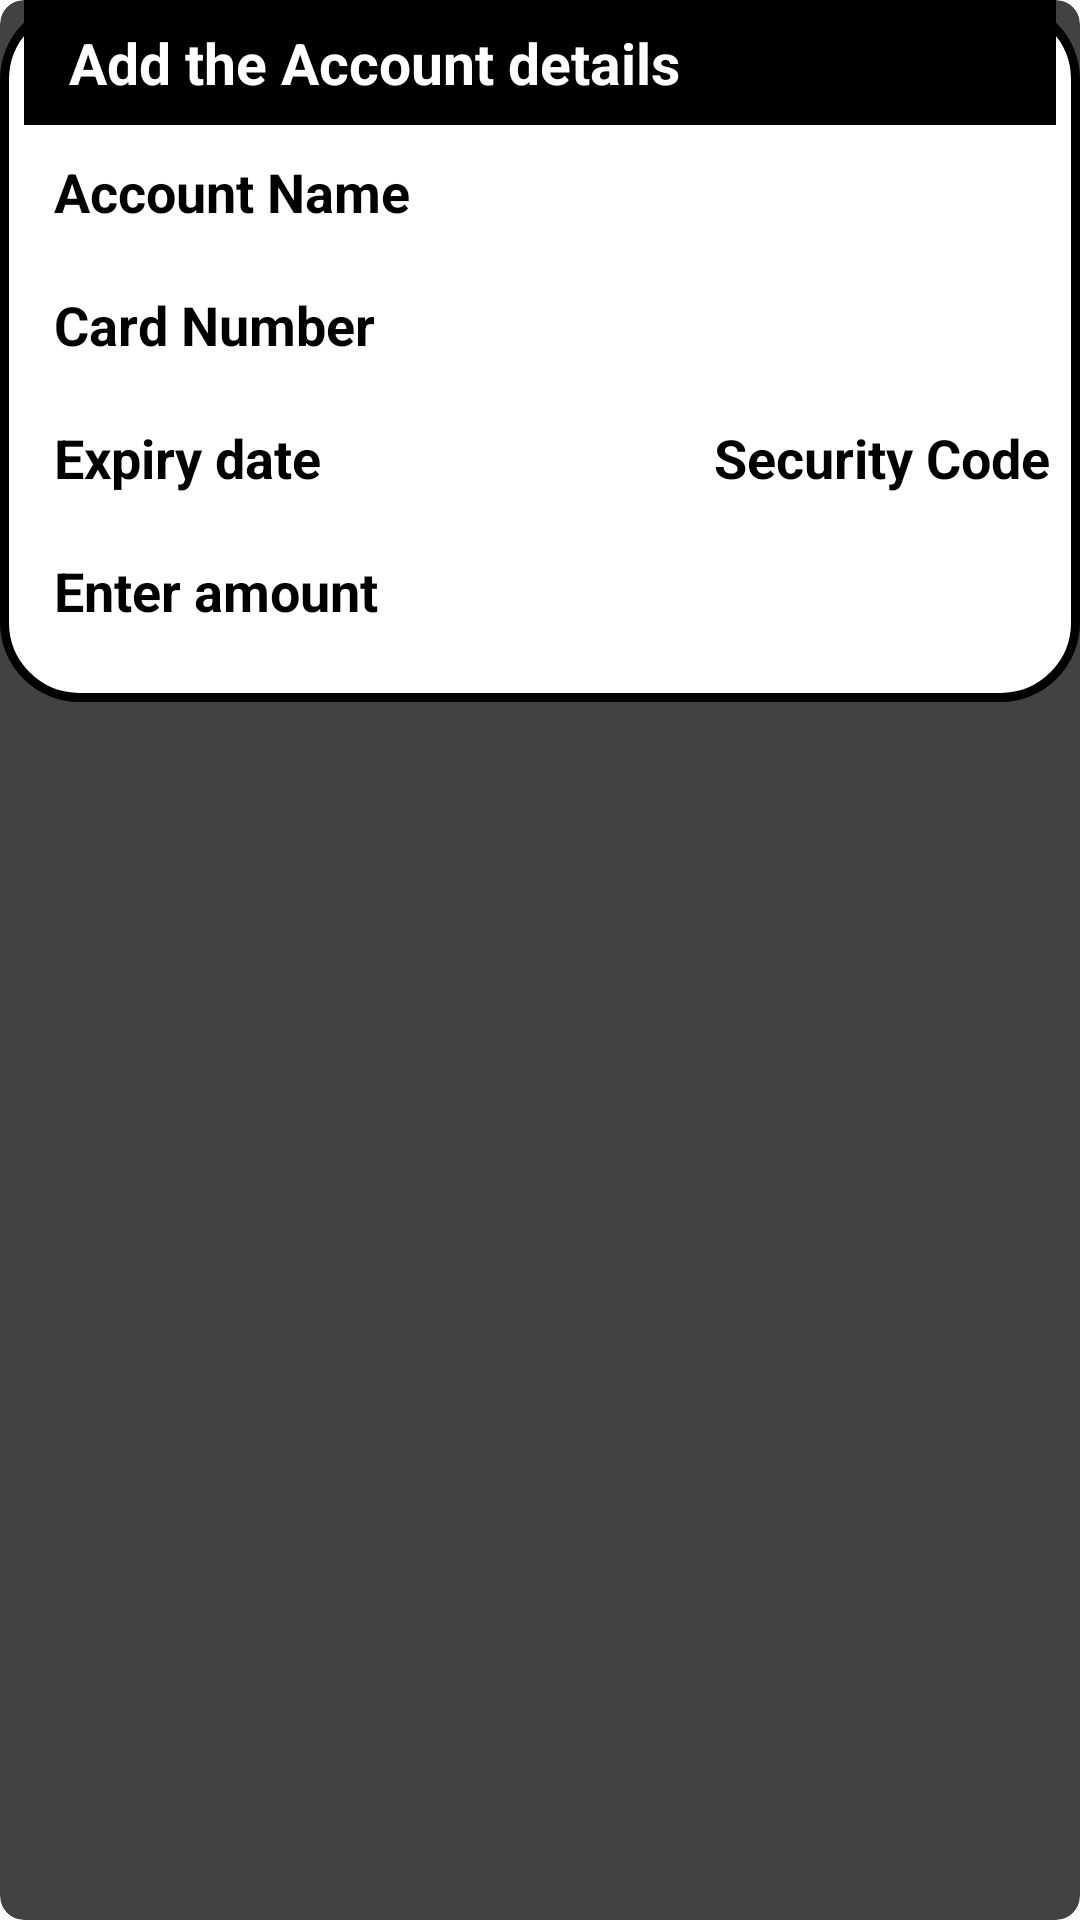

Here is an Android app screen rendered from its layout file. Give the layout XML and the strings, colors and styles it references.
<!-- AndroidManifest.xml: application theme Theme.FYP -->
<!-- res/layout/card_account_add.xml -->
<?xml version="1.0" encoding="utf-8"?>
<androidx.cardview.widget.CardView xmlns:android="http://schemas.android.com/apk/res/android"
    xmlns:app="http://schemas.android.com/apk/res-auto"
    android:layout_width="match_parent"
    android:layout_height="wrap_content"
    android:layout_margin="16dp"
    app:cardCornerRadius="8dp"
    app:cardElevation="8dp"
    android:layout_gravity="center">

    <LinearLayout
        android:orientation="vertical"
        android:background="@drawable/shape_background"
        android:paddingBottom="15dp"
        android:paddingLeft="8dp"
        android:paddingRight="8dp"
        android:layout_width="match_parent"
        android:layout_height="wrap_content">

        <TextView
            android:text="Add the Account details"
            android:textStyle="bold"
            android:textSize="19sp"
            android:textColor="@color/white"
            android:background="@color/black"
            android:paddingLeft="15dp"
            android:paddingRight="15dp"
            android:paddingBottom="8dp"
            android:paddingTop="8dp"
            android:layout_gravity="center"
            android:layout_width="match_parent"
            android:layout_height="wrap_content"
            />


        <EditText
            android:id="@+id/accountNameAdd"
            android:hint="Account Name"
            android:textSize="18sp"
            android:textStyle="bold"
            android:layout_width="match_parent"
            android:layout_height="wrap_content"
            android:layout_margin="10dp" />

        <EditText
            android:id="@+id/accountCardNumAdd"
            android:hint="Card Number"
            android:textSize="18sp"
            android:textStyle="bold"
            android:layout_width="match_parent"
            android:layout_height="wrap_content"
            android:layout_margin="10dp"/>


        <LinearLayout
            android:layout_width="match_parent"
            android:layout_height="wrap_content">

            <EditText
                android:id="@+id/cardDateAdd"
                android:hint="Expiry date"
                android:textSize="18sp"
                android:textStyle="bold"
                android:layout_width="120dp"
                android:layout_height="wrap_content"
                android:layout_margin="10dp"
                />

            <EditText
                android:id="@+id/cardCodeAdd"
                android:layout_width="wrap_content"
                android:layout_height="wrap_content"
                android:layout_gravity="right|center"
                android:layout_marginTop="10dp"
                android:layout_marginLeft="90dp"
                android:layout_marginBottom="10dp"
                android:hint="Security Code"
                android:textSize="18sp"
                android:textStyle="bold" />

        </LinearLayout>

        <EditText
            android:id="@+id/accountAmountAdd"
            android:hint="Enter amount"
            android:textSize="18sp"
            android:textStyle="bold"
            android:layout_width="match_parent"
            android:layout_height="wrap_content"
            android:layout_margin="10dp"/>

        
        
        
        
        
        


    </LinearLayout>

</androidx.cardview.widget.CardView>
<!-- resources referenced by this layout -->
<resources>
  <color name="black">#FF000000</color>
  <color name="white">#FFFFFFFF</color>
  <!-- drawable shape_background (drawable) -->
  <?xml version="1.0" encoding="utf-8"?>
  <shape xmlns:android="http://schemas.android.com/apk/res/android"
      android:shape="rectangle">
      <solid android:color="@color/white"/>
      <stroke android:color="@color/black" android:width="3dp"/>
      <corners android:radius="25dp"></corners>
  
  </shape>
</resources>
